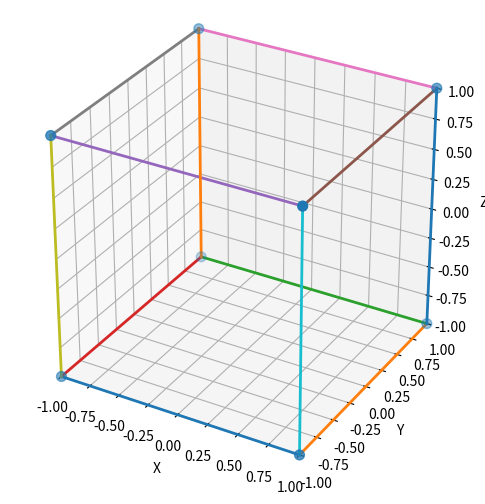

The script that saved this image:
from __future__ import annotations

from typing import Final

import matplotlib.pyplot as plt
import numpy as np
from numpy.typing import NDArray

FloatArray = NDArray[np.float64]
IntArray = NDArray[np.int_]


def generate_cube(
    center: tuple[float, float, float] = (0.0, 0.0, 0.0),
    side_length: float = 1.0,
) -> tuple[FloatArray, IntArray]:

    if side_length <= 0:
        raise ValueError("side_length must be positive.")

    cx, cy, cz = center
    h = side_length / 2.0

    vertices = np.array(
        [
            [cx - h, cy - h, cz - h],
            [cx + h, cy - h, cz - h],
            [cx + h, cy + h, cz - h],
            [cx - h, cy + h, cz - h],
            [cx - h, cy - h, cz + h],
            [cx + h, cy - h, cz + h],
            [cx + h, cy + h, cz + h],
            [cx - h, cy + h, cz + h],
        ],
        dtype=np.float64,
    )

    edges = np.array(
        [
            [0, 1],
            [1, 2],
            [2, 3],
            [3, 0],
            [4, 5],
            [5, 6],
            [6, 7],
            [7, 4],
            [0, 4],
            [1, 5],
            [2, 6],
            [3, 7],
        ],
        dtype=np.int_,
    )

    return vertices, edges


def plot_cube(
    vertices: FloatArray,
    edges: IntArray,
) -> None:
    """
    Render a cube using Matplotlib.
    """
    fig = plt.figure(figsize=(6, 6))  # type: ignore
    ax = fig.add_subplot(111, projection="3d")

    # Draw edges
    for start, end in edges:
        pts = vertices[[start, end]]
        ax.plot(  # type: ignore
            pts[:, 0],
            pts[:, 1],
            pts[:, 2],
            linewidth=2.0,
        )

    # Draw vertices
    ax.scatter(  # type: ignore
        xs=vertices[:, 0],
        ys=vertices[:, 1],
        # matplotlib stub shenanigans
        zs=vertices[:, 2],  # type: ignore
        s=50,
    )

    # Equal aspect ratio
    mins = vertices.min(axis=0)
    maxs = vertices.max(axis=0)
    center = (mins + maxs) / 2.0
    radius: Final = float(np.max(maxs - mins) / 2.0)

    ax.set_xlim(center[0] - radius, center[0] + radius)  # type: ignore
    ax.set_ylim(center[1] - radius, center[1] + radius)  # type: ignore
    ax.set_zlim(center[2] - radius, center[2] + radius)  # type: ignore
    ax.set_box_aspect((1.0, 1.0, 1.0))  # type: ignore

    ax.set_xlabel("X")  # type: ignore
    ax.set_ylabel("Y")  # type: ignore
    ax.set_zlabel("Z")  # type: ignore

    plt.show()  # type: ignore


def main() -> None:
    vertices, edges = generate_cube(
        center=(0.0, 0.0, 0.0),
        side_length=2.0,
    )
    plot_cube(vertices, edges)


if __name__ == "__main__":
    main()
